Run: headless pygame with SDL's dummy video driver; simulated clock (each Clock.tick advances the game by its frame time, no real sleeping); random seed 0; keys injected as events and as key.get_pressed() state; no mouse input.
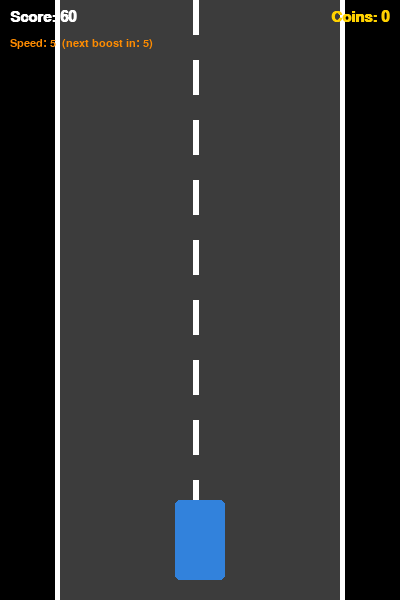
Frame 1 of 2 · flips 1–60 · no input
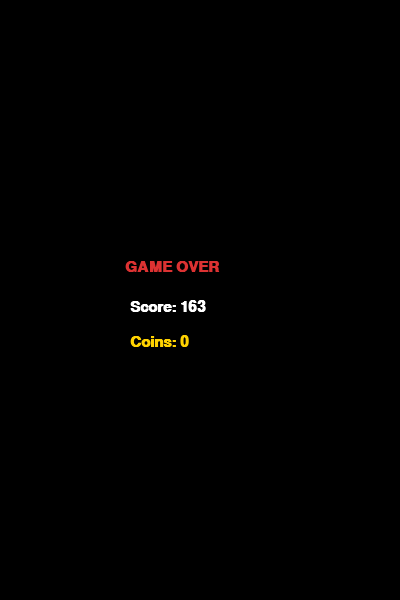
Frame 2 of 2 · flips 61–180 · tapped SPACE, RETURN · held RIGHT (→), D (game ended)

The pygame program that drew these frames:

import pygame
import random

pygame.init()

# --- Window settings ---
WIDTH, HEIGHT = 400, 600
screen = pygame.display.set_mode((WIDTH, HEIGHT))
pygame.display.set_caption("Racer - Practice 11")
clock = pygame.time.Clock()
font  = pygame.font.SysFont("Arial", 22, bold=True)
small = pygame.font.SysFont("Arial", 16)

# --- Colors ---
WHITE  = (255, 255, 255)
BLACK  = (0,   0,   0)
GRAY   = (60,  60,  60)
RED    = (220, 50,  50)
BLUE   = (50,  130, 220)
YELLOW = (255, 210, 0)
ORANGE = (255, 140, 0)
CYAN   = (0,   220, 220)

# --- Coin types with different weights (point values), colors, sizes, and spawn chances ---
# chance: out of 100, controls how often each type appears
COIN_TYPES = [
    {"weight": 1, "color": YELLOW, "radius": 10, "chance": 60},  # Common coin
    {"weight": 3, "color": ORANGE, "radius": 13, "chance": 30},  # Medium coin
    {"weight": 5, "color": CYAN,   "radius": 16, "chance": 10},  # Rare coin
]

# Enemy speed increases every time the player accumulates this many coin points
SPEED_UP_EVERY = 5

# --- Player car ---
player       = pygame.Rect(175, 500, 50, 80)
player_speed = 5

# --- Object lists ---
enemies = []
coins   = []

# --- Game state ---
score       = 0
coin_count  = 0      # Total coin points collected (used to trigger speed boosts)
enemy_speed = 5
stripe_y    = 0      # Vertical offset for road stripe animation

def spawn_enemy():
    """Spawn an enemy car in a random lane."""
    x = random.choice([80, 175, 270])
    return pygame.Rect(x, -80, 50, 80)

def spawn_coin():
    """Spawn a coin with a type chosen by weighted random chance."""
    # Roll a number 1-100 and pick the coin type whose cumulative chance covers it
    roll  = random.randint(1, 100)
    total = 0
    chosen = COIN_TYPES[0]
    for ct in COIN_TYPES:
        total += ct["chance"]
        if roll <= total:
            chosen = ct
            break
    x = random.choice([80, 175, 270]) + 15
    return {"rect": pygame.Rect(x - chosen["radius"], -20, chosen["radius"]*2, chosen["radius"]*2),
            "type": chosen}

enemy_timer = 0
coin_timer  = 0

running = True
while running:
    clock.tick(60)
    score += 1

    for event in pygame.event.get():
        if event.type == pygame.QUIT:
            running = False

    # --- Player movement ---
    keys = pygame.key.get_pressed()
    if keys[pygame.K_LEFT]  and player.left  > 65:  player.x -= player_speed
    if keys[pygame.K_RIGHT] and player.right < 340:  player.x += player_speed

    # --- Spawn enemy cars on a random interval ---
    enemy_timer += 1
    if enemy_timer > random.randint(60, 90):
        enemies.append(spawn_enemy())
        enemy_timer = 0

    # --- Spawn coins on a random interval ---
    coin_timer += 1
    if coin_timer > random.randint(80, 130):
        coins.append(spawn_coin())
        coin_timer = 0

    # --- Move all objects downward ---
    for e in enemies:
        e.y += enemy_speed
    for c in coins:
        c["rect"].y += enemy_speed

    # --- Collision with enemy → game over ---
    for e in enemies:
        if player.colliderect(e):
            running = False

    # --- Collision with coin → collect, add weight value, check for speed boost ---
    for c in list(coins):
        if player.colliderect(c["rect"]):
            w = c["type"]["weight"]
            coin_count += w   # Add the coin's weight value to the total

            # Check if coin_count crossed a SPEED_UP_EVERY threshold
            prev = (coin_count - w) // SPEED_UP_EVERY
            curr =  coin_count      // SPEED_UP_EVERY
            if curr > prev:
                enemy_speed = min(enemy_speed + 1, 15)  # Cap speed at 15

            coins.remove(c)

    # --- Remove off-screen objects ---
    enemies = [e for e in enemies if e.y < HEIGHT]
    coins   = [c for c in coins   if c["rect"].y < HEIGHT]

    # --- Animate road stripes scrolling downward ---
    stripe_y = (stripe_y + enemy_speed) % 60

    # --- Draw everything ---
    screen.fill(BLACK)
    pygame.draw.rect(screen, GRAY,  (60, 0, 280, HEIGHT))   # Road surface
    pygame.draw.rect(screen, WHITE, (55, 0, 5, HEIGHT))     # Left border
    pygame.draw.rect(screen, WHITE, (340, 0, 5, HEIGHT))    # Right border
    for y in range(-60 + stripe_y, HEIGHT, 60):
        pygame.draw.rect(screen, WHITE, (193, y, 6, 35))    # Dashed center line

    for e in enemies:
        pygame.draw.rect(screen, RED, e, border_radius=5)   # Enemy cars

    # Draw coins with their respective color and size; show point value on top
    for c in coins:
        ct = c["type"]
        cx = c["rect"].centerx
        cy = c["rect"].centery
        pygame.draw.circle(screen, ct["color"], (cx, cy), ct["radius"])
        lbl = small.render(str(ct["weight"]), True, BLACK)   # Point label
        screen.blit(lbl, lbl.get_rect(center=(cx, cy)))

    pygame.draw.rect(screen, BLUE, player, border_radius=5)  # Player car

    # HUD: score top-left, coin total top-right, speed info below
    screen.blit(font.render(f"Score: {score}", True, WHITE), (10, 10))
    ct_text = font.render(f"Coins: {coin_count}", True, YELLOW)
    screen.blit(ct_text, (WIDTH - ct_text.get_width() - 10, 10))
    spd_text = small.render(
        f"Speed: {enemy_speed}  (next boost in: {SPEED_UP_EVERY - coin_count % SPEED_UP_EVERY})",
        True, ORANGE)
    screen.blit(spd_text, (10, 38))

    pygame.display.flip()

# --- Game over screen ---
screen.fill(BLACK)
screen.blit(font.render("GAME OVER", True, RED),               (125, 260))
screen.blit(font.render(f"Score: {score}", True, WHITE),       (130, 300))
screen.blit(font.render(f"Coins: {coin_count}", True, YELLOW), (130, 335))
pygame.display.flip()
pygame.time.wait(3000)
pygame.quit()
